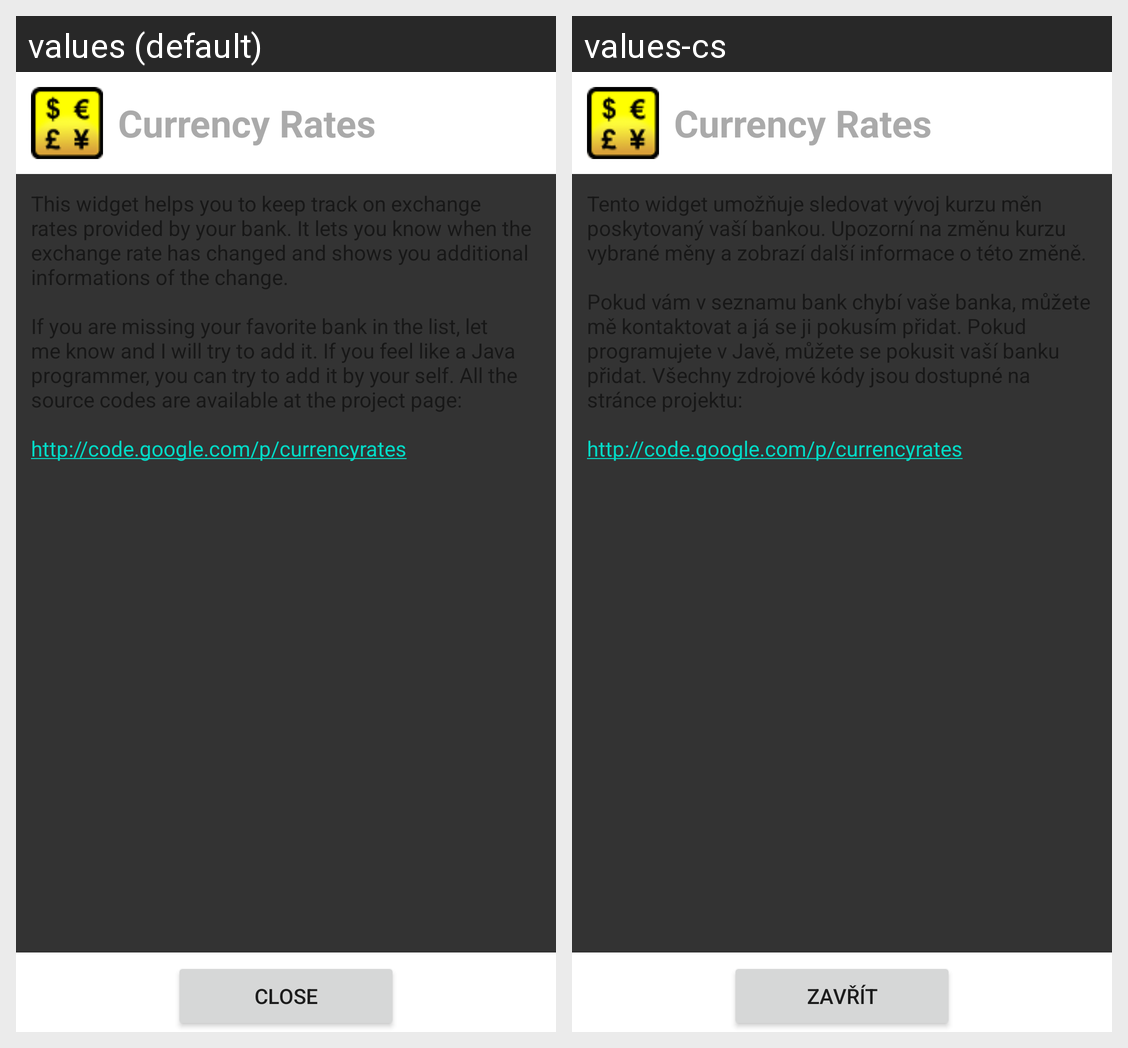

The Android screen above is rendered under two locales of the same app. Produce the string resources it draws, with the default and per-locale values.
Android screen res/layout/about.xml rendered under 2 locales, left to right: values (default), values-cs. Device: Nexus 5 (rendered at 1080×1920; each locale shown at half size, 540×960, under a caption strip naming it); theme Theme.MaterialComponents.DayNight.NoActionBar.
Strings drawn on this screen, with the default value and each locale's value (text and hints the layout hard-codes, and strings that could not be matched under every locale, appear in the picture but are not listed):

app_name
  values: Currency Rates
  values-cs: Currency Rates  [not translated; the default value is used]

about_text
  values: This widget helps you to keep track on exchange rates provided by your bank. It lets you know when the exchange rate has changed and shows you additional informations of the change.
      
      If you are missing your favorite bank in the list, let me know and I will try to add it. If you feel like a Java programmer, you can try to add it by your self. All the source codes are available at the project …[clipped]
  values-cs: Tento widget umožňuje sledovat vývoj kurzu měn poskytovaný vaší bankou. Upozorní na změnu kurzu vybrané měny a zobrazí další informace o této změně.
      
      Pokud vám v seznamu bank chybí vaše banka, můžete mě kontaktovat a já se ji pokusím přidat. Pokud programujete v Javě, můžete se pokusit vaší banku přidat. Všechny zdrojové kódy jsou dostupné na stránce …[clipped]

about_close
  values: Close
  values-cs: Zavřít
